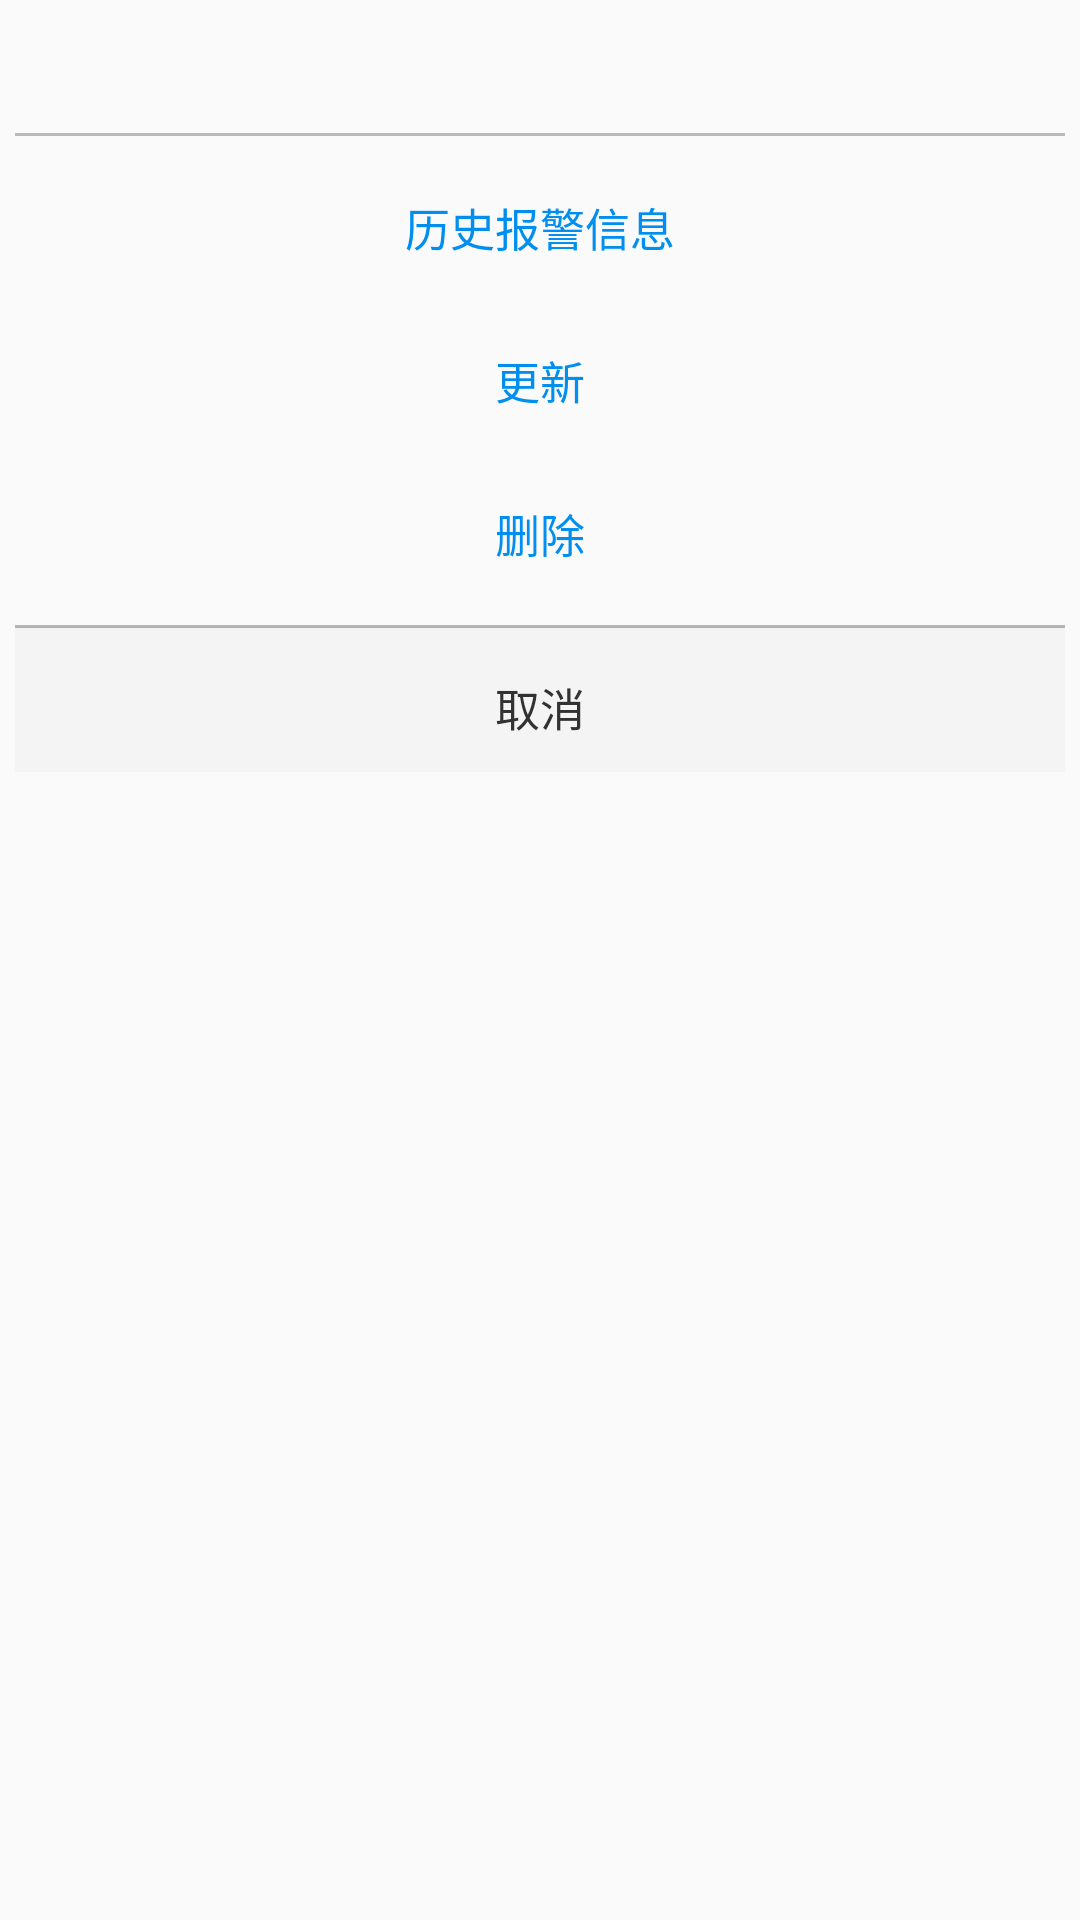

Write the Android layout XML for this screen, with the resource values it uses.
<!-- AndroidManifest.xml: application theme AppTheme -->
<!-- res/layout/dialog_fence_operate.xml -->
<?xml version="1.0" encoding="utf-8"?>
<LinearLayout xmlns:android="http://schemas.android.com/apk/res/android"
    android:id="@+id/layout_fence_operate"
    android:layout_width="match_parent"
    android:layout_height="wrap_content"
    android:layout_alignParentBottom="true"
    android:gravity="center_horizontal"
    android:orientation="vertical">

    <LinearLayout style="@style/dialog_layout_style">

        <include layout="@layout/dialog_top"></include>

        <Button
            android:id="@+id/btn_fenceOperate_alarm"
            android:layout_width="wrap_content"
            android:layout_height="41dp"
            android:layout_marginBottom="10dp"
            android:layout_marginTop="10dp"
            android:background="@mipmap/bg_btn_common"
            android:text="@string/alarm_info"
            android:textColor="@color/layout_title"
            android:textSize="15dp" />

        <Button
            android:id="@+id/btn_fenceOperate_update"
            android:layout_width="wrap_content"
            android:layout_height="41dp"
            android:layout_marginBottom="10dp"
            android:background="@mipmap/bg_btn_common"
            android:text="@string/update_fence"
            android:textColor="@color/layout_title"
            android:textSize="15dp" />

        <Button
            android:id="@+id/btn_fenceOperate_delete"
            android:layout_width="wrap_content"
            android:layout_height="41dp"
            android:layout_marginBottom="10dp"
            android:background="@mipmap/bg_btn_common"
            android:text="@string/delete_fence"
            android:textColor="@color/layout_title"
            android:textSize="15dp" />

        <include layout="@layout/dialog_bottom"></include>

    </LinearLayout>

</LinearLayout>
<!-- res/layout/dialog_top.xml (included above) -->
<?xml version="1.0" encoding="utf-8"?>
<LinearLayout xmlns:android="http://schemas.android.com/apk/res/android"
    android:layout_width="match_parent"
    android:layout_height="wrap_content"
    android:gravity="center"
    android:orientation="vertical">

    <TextView
        android:id="@+id/tv_dialog_title"
        android:layout_width="wrap_content"
        android:layout_height="wrap_content"
        android:layout_gravity="left"
        android:layout_marginBottom="10dp"
        android:layout_marginLeft="10dp"
        android:layout_marginTop="10dp"
        android:background="@color/white"
        android:textColor="@color/dialog_title"
        android:textSize="18dp" />

    <View style="@style/dialog_split_line_style" />


</LinearLayout>
<!-- res/layout/dialog_bottom.xml (included above) -->
<?xml version="1.0" encoding="utf-8"?>
<LinearLayout xmlns:android="http://schemas.android.com/apk/res/android"
    android:layout_width="match_parent"
    android:layout_height="wrap_content"
    android:gravity="center"
    android:orientation="vertical">

    <View style="@style/dialog_split_line_style" />

    <Button
        android:id="@+id/btn_all_cancel"
        android:layout_width="match_parent"
        android:layout_height="wrap_content"
        android:background="@color/cancel_bg"
        android:paddingTop="5dp"
        android:text="@string/all_cancel"
        android:textColor="@color/dialog_title"
        android:textSize="15dp" />

</LinearLayout>
<!-- resources referenced by this layout -->
<resources>
  <color name="cancel_bg">#F4F4F4</color>
  <color name="dialog_title">#323232</color>
  <color name="layout_title">#008EEF</color>
  <color name="white">#ffffffff</color>
  <string name="alarm_info">历史报警信息</string>
  <string name="all_cancel">取消</string>
  <string name="delete_fence">删除</string>
  <string name="update_fence">更新</string>
  <style name="dialog_layout_style">
          <item name="android:layout_width">match_parent</item>
          <item name="android:layout_height">wrap_content</item>
          <item name="android:layout_marginLeft">5dp</item>
          <item name="android:layout_marginRight">5dp</item>
          <item name="android:layout_marginBottom">5dp</item>
          <item name="android:background">@drawable/all_corners_bg</item>
          <item name="android:gravity">center_horizontal</item>
          <item name="android:orientation">vertical</item>
          <item name="android:layout_alignParentBottom">true</item>
      </style>
  <style name="dialog_split_line_style">
          <item name="android:layout_width">match_parent</item>
          <item name="android:layout_height">1dp</item>
          <item name="android:background">@color/dialog_divide_line</item>
      </style>
  <style name="AppTheme" parent="Theme.AppCompat.Light">
          
          
          <item name="android:windowNoTitle">true</item>
          <item name="android:fitsSystemWindows">true</item>
  
          
          <item name="android:windowAnimationStyle">@style/activityAnimation</item>
          <item name="android:launchMode">singleTop</item>
  
          <item name="colorPrimary">@color/colorPrimary</item>
          <item name="colorPrimaryDark">@color/colorPrimaryDark</item>
          <item name="colorAccent">@color/colorAccent</item>
      </style>
  <color name="dialog_divide_line">#bababa</color>
  <style name="activityAnimation" parent="@android:style/Animation">
          <item name="android:activityOpenEnterAnimation">@anim/in_from_right</item>
          <item name="android:activityOpenExitAnimation">@anim/out_to_left</item>
          <item name="android:activityCloseEnterAnimation">@anim/in_from_left</item>
          <item name="android:activityCloseExitAnimation">@anim/out_to_right</item>
      </style>
  <color name="colorPrimary">#3F51B5</color>
  <color name="colorPrimaryDark">#303F9F</color>
  <color name="colorAccent">#FF4081</color>
</resources>
